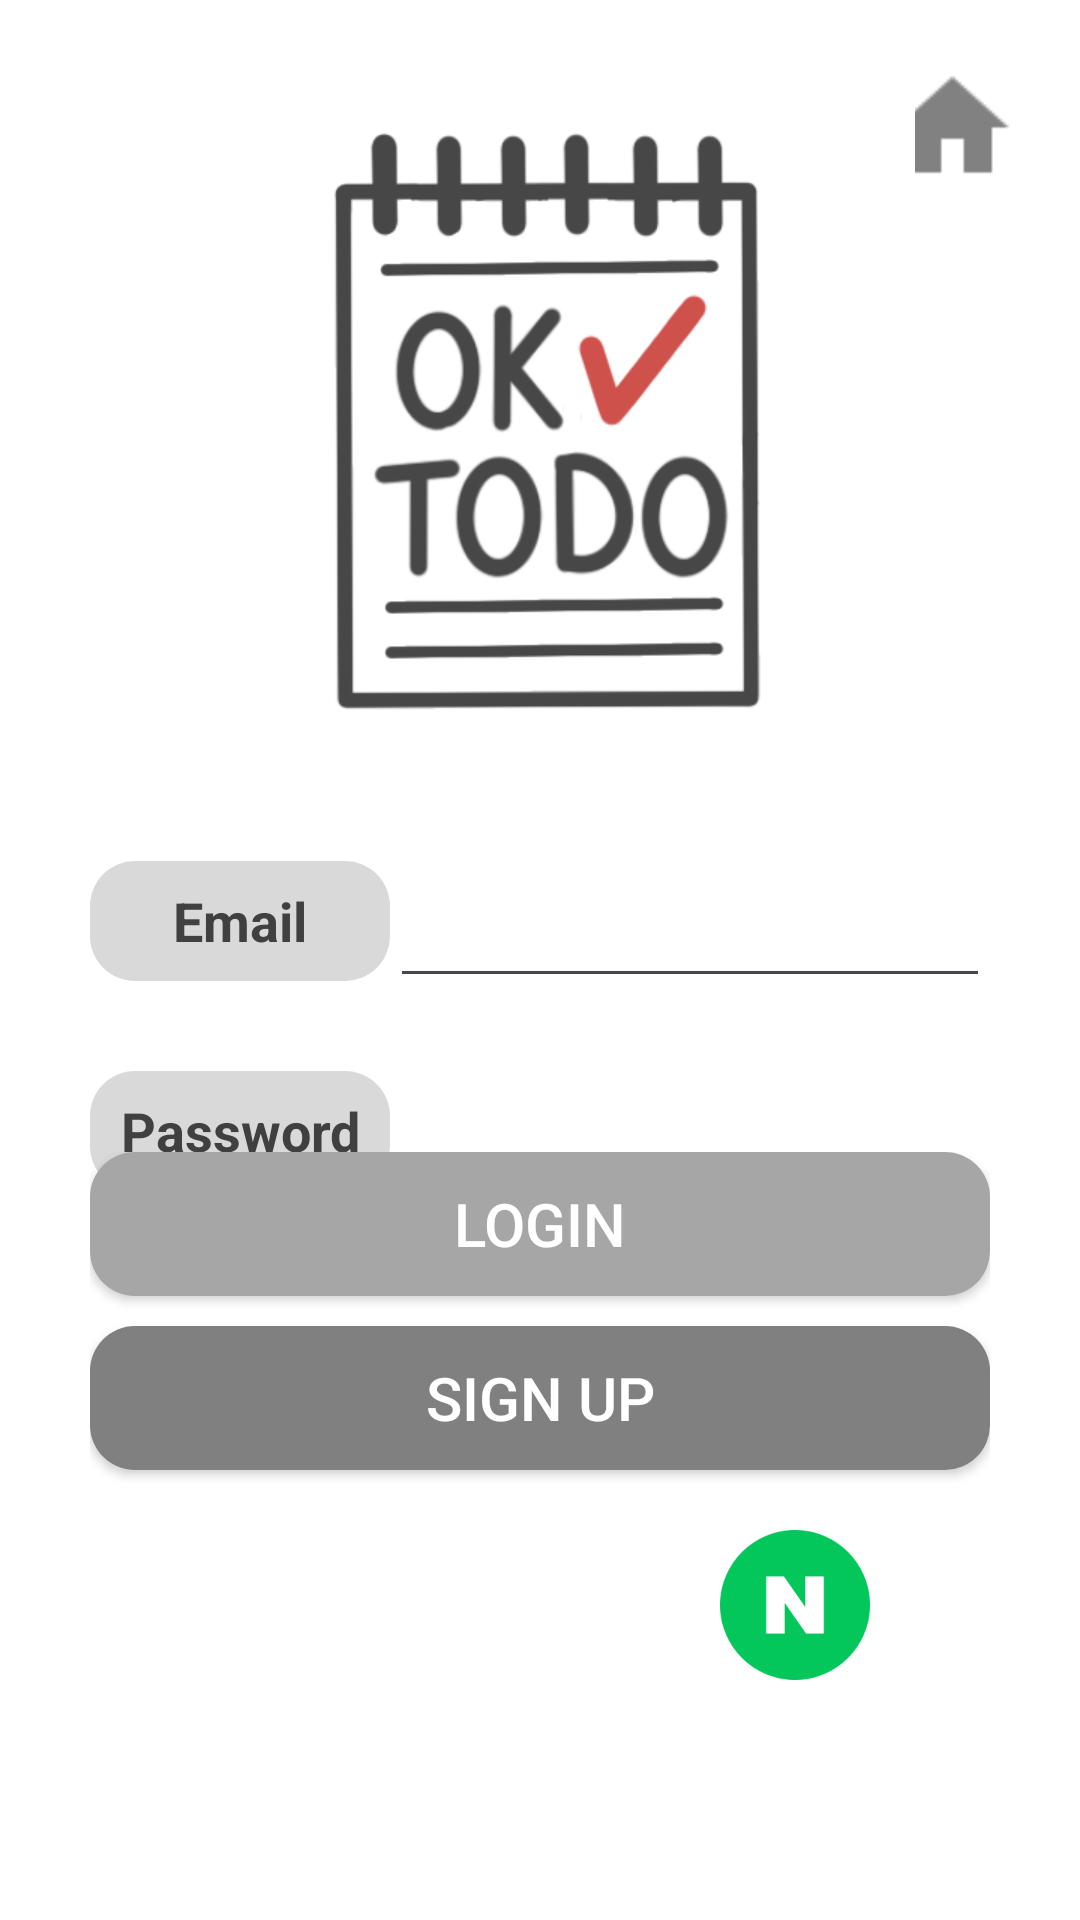

Write the Android layout XML for this screen, with the resource values it uses.
<!-- AndroidManifest.xml: application theme Theme.OkTodo -->
<!-- res/layout/activity_login.xml -->
<?xml version="1.0" encoding="utf-8"?>
<androidx.constraintlayout.widget.ConstraintLayout xmlns:android="http://schemas.android.com/apk/res/android"
    xmlns:app="http://schemas.android.com/apk/res-auto"
    xmlns:tools="http://schemas.android.com/tools"
    android:id="@+id/main"
    android:layout_width="match_parent"
    android:layout_height="match_parent"
    android:background="@color/white"
    tools:context=".Login.LoginActivity">

    <ImageView
        android:id="@+id/homeIcon"
        android:layout_width="45dp"
        android:layout_height="45dp"
        android:layout_marginTop="20dp"
        android:layout_marginEnd="20dp"
        android:src="@drawable/icon_home_g3"
        app:layout_constraintEnd_toEndOf="parent"
        app:layout_constraintTop_toTopOf="parent" />

    
    <LinearLayout
        android:layout_marginTop="40dp"
        android:layout_width="300dp"
        android:layout_height="wrap_content"
        android:orientation="vertical"
        app:layout_constraintBottom_toTopOf="@+id/buttonLogin"
        app:layout_constraintEnd_toEndOf="parent"
        app:layout_constraintStart_toStartOf="parent"
        app:layout_constraintTop_toTopOf="parent">

        <ImageView
            android:id="@+id/imageView"
            android:layout_width="match_parent"
            android:layout_height="250dp"
            android:layout_gravity="center"
            android:src="@drawable/main_todo" />
        
        <LinearLayout
            android:id="@+id/email_place"
            android:layout_width="match_parent"
            android:layout_height="50dp"
            android:layout_marginTop="20dp"
            android:orientation="horizontal"
            tools:ignore="MissingConstraints,UselessParent">

            <TextView
                android:id="@+id/email"
                android:layout_width="100dp"
                android:layout_height="40dp"
                android:background="@drawable/button_login"
                android:gravity="center"
                android:text="Email"
                android:textColor="#404040"
                android:textSize="18dp"
                android:textStyle="bold" />

            <EditText
                android:id="@+id/editTextEmail"
                android:layout_width="match_parent"
                android:layout_height="wrap_content"
                android:layout_gravity="center"
                android:inputType="textEmailAddress" />
        </LinearLayout>

        
        <LinearLayout
            android:id="@+id/password_place"
            android:layout_width="match_parent"
            android:layout_height="50dp"
            android:layout_marginTop="20dp"
            android:orientation="horizontal"
            tools:ignore="MissingConstraints,UselessParent">

            <TextView
                android:id="@+id/password"
                android:layout_width="100dp"
                android:layout_height="40dp"
                android:background="@drawable/button_login"
                android:gravity="center"
                android:text="Password"
                android:textColor="#404040"
                android:textSize="18dp"
                android:textStyle="bold" />

            <EditText
                android:id="@+id/editTextPassword"
                android:layout_width="match_parent"
                android:layout_height="wrap_content"
                android:layout_gravity="center"
                android:inputType="textPassword" />

        </LinearLayout>
    </LinearLayout>

    
    <LinearLayout
        android:id="@+id/buttonLogin"
        android:layout_width="300dp"
        android:layout_height="wrap_content"
        android:layout_marginBottom="80dp"
        android:orientation="vertical"
        app:layout_constraintBottom_toBottomOf="parent"
        app:layout_constraintEnd_toEndOf="parent"
        app:layout_constraintStart_toStartOf="parent">
        

            <android.widget.Button
                android:id="@+id/loginButton"
                android:layout_width="match_parent"
                android:layout_height="wrap_content"
                android:layout_marginBottom="10dp"
                android:background="@drawable/button_signup"
                android:text="LOGIN"
                android:textColor="#ffffff"
                android:textSize="20dp" />

            <android.widget.Button
                android:id="@+id/buttonSignUp"
                android:layout_width="match_parent"
                android:layout_height="wrap_content"
                android:background="@drawable/button_login2"
                android:text="Sign up"
                android:textColor="#ffffff"
                android:textSize="20dp" />

        <LinearLayout
            android:layout_width="match_parent"
            android:layout_height="wrap_content"
            android:layout_marginTop="20dp"
            android:gravity="center"
            android:orientation="horizontal">

            <View
                android:layout_width="0dp"
                android:layout_height="match_parent"
                android:layout_weight="1" />

            <android.widget.Button
                android:id="@+id/buttonGoogleLogin"
                android:layout_width="40dp"
                android:layout_height="40dp"
                android:background="@drawable/google" />

            <View
                android:layout_width="0dp"
                android:layout_height="match_parent"
                android:layout_weight="1" />

            <android.widget.Button
                android:id="@+id/buttonKakaoLogin"
                android:layout_width="50dp"
                android:layout_height="50dp"
                android:background="@drawable/kakao" />

            <View
                android:layout_width="0dp"
                android:layout_height="match_parent"
                android:layout_weight="1" />

            <android.widget.Button
                android:id="@+id/buttonNaverLogin"
                android:layout_width="50dp"
                android:layout_height="50dp"
                android:background="@drawable/naver" />

            <View
                android:layout_width="0dp"
                android:layout_height="match_parent"
                android:layout_weight="1" />
        </LinearLayout>

    </LinearLayout>

</androidx.constraintlayout.widget.ConstraintLayout>
<!-- resources referenced by this layout -->
<resources>
  <color name="white">#FFFFFFFF</color>
  <!-- drawable button_login (drawable) -->
  <?xml version="1.0" encoding="utf-8"?>
  <shape xmlns:android="http://schemas.android.com/apk/res/android"
      android:shape="rectangle">
  
      <solid
          android:color="#D9D9D9"/>
  
      <corners android:radius="15dp" />
  
  </shape>
  <!-- drawable button_login2 (drawable) -->
  <?xml version="1.0" encoding="utf-8"?>
  <shape xmlns:android="http://schemas.android.com/apk/res/android"
      android:shape="rectangle">
  
      <solid
          android:color="#808080"/>
  
      <corners android:radius="15dp" />
  
  </shape>
  <!-- drawable button_signup (drawable) -->
  <?xml version="1.0" encoding="utf-8"?>
  <shape xmlns:android="http://schemas.android.com/apk/res/android"
      android:shape="rectangle">
  
      <solid
          android:color="#A6A6A6"/>
  
      <corners android:radius="15dp" />
  
  </shape>
  <!-- drawable icon_home_g3: png bitmap (drawable, 1560 bytes) -->
  <!-- drawable main_todo: png bitmap (drawable, 40340 bytes) -->
  <!-- drawable naver: png bitmap (drawable, 38480 bytes) -->
  <style name="Theme.OkTodo" parent="Base.Theme.OkTodo" />
  <style name="Base.Theme.OkTodo" parent="Theme.Material3.DayNight.NoActionBar">
          
          
      </style>
</resources>
